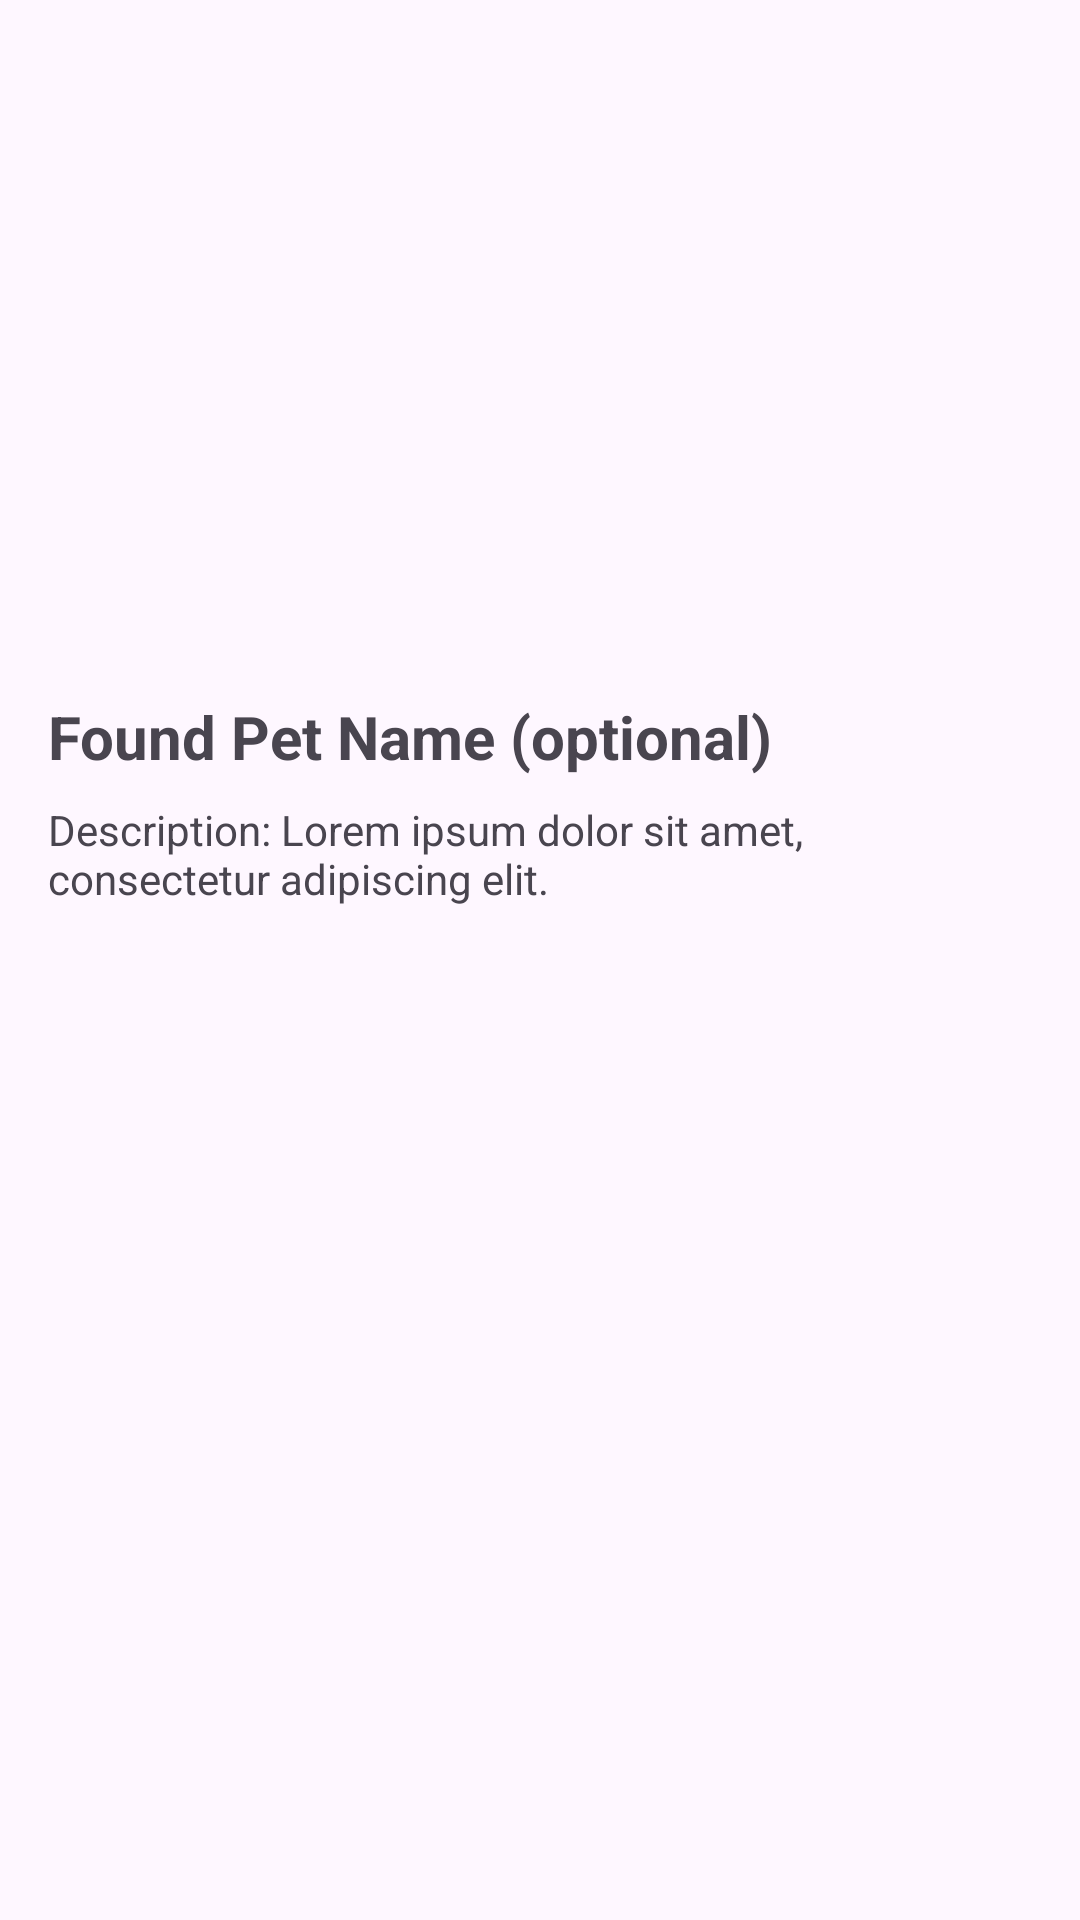

Reconstruct the res/layout file that produces this screen, plus the resources it refers to.
<!-- AndroidManifest.xml: application theme Theme.PetAlert -->
<!-- res/layout/activity_found_details.xml -->
<?xml version="1.0" encoding="utf-8"?>
<LinearLayout xmlns:android="http://schemas.android.com/apk/res/android"
    android:layout_width="match_parent"
    android:layout_height="match_parent"
    android:orientation="vertical"
    android:padding="16dp">

    <ImageView
        android:layout_width="match_parent"
        android:layout_height="200dp"
        android:src="@drawable/sample_lost_image"
        android:scaleType="centerCrop"
        android:layout_gravity="center"
        android:layout_marginBottom="16dp"/>

    <TextView
        android:layout_width="wrap_content"
        android:layout_height="wrap_content"
        android:text="Found Pet Name (optional)"
        android:textSize="20sp"
        android:textStyle="bold"/>

    <TextView
        android:layout_width="wrap_content"
        android:layout_height="113dp"
        android:layout_marginTop="8dp"
        android:text="Description: Lorem ipsum dolor sit amet, consectetur adipiscing elit." />

    

</LinearLayout>
<!-- resources referenced by this layout -->
<resources>
  <style name="Theme.PetAlert" parent="Base.Theme.PetAlert" />
  <style name="Base.Theme.PetAlert" parent="Theme.Material3.DayNight.NoActionBar">
          
          
      </style>
</resources>
